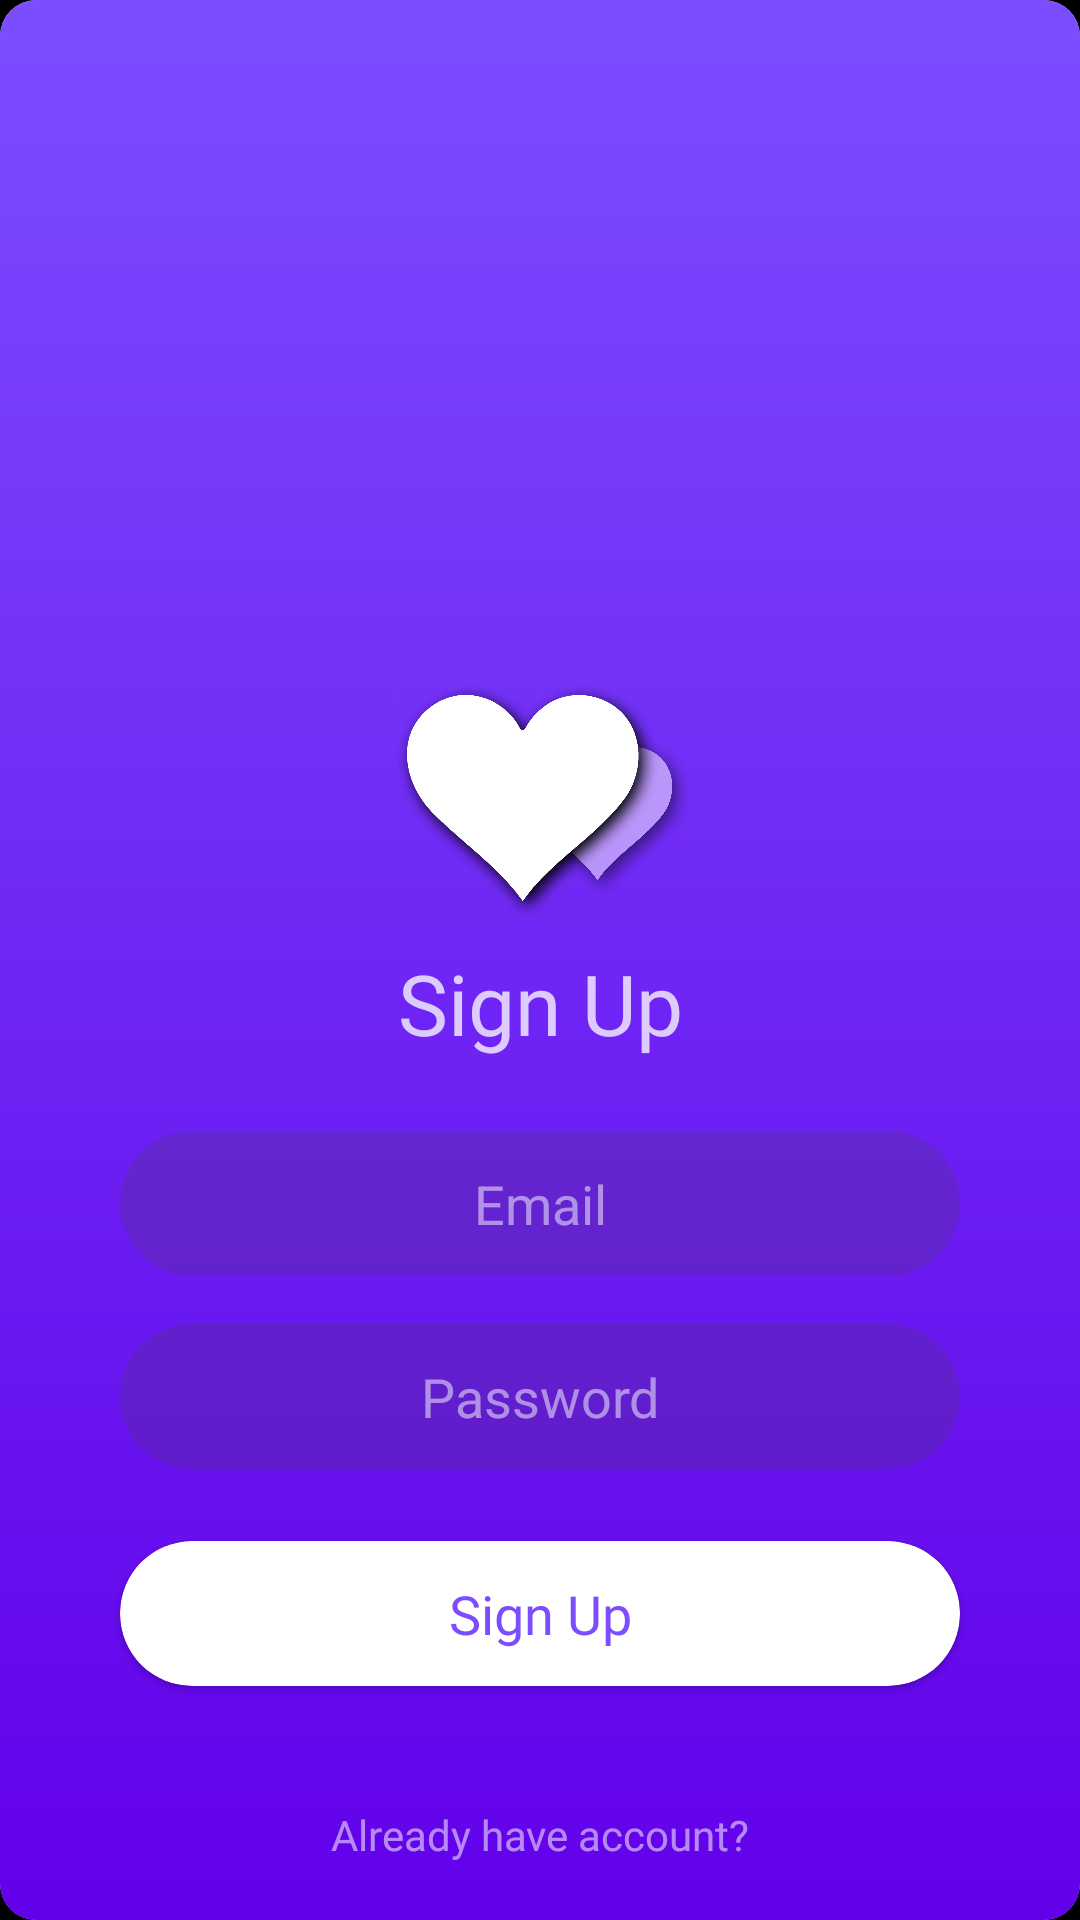

Produce the Android XML layout that renders to this screen, including the resource entries it uses.
<!-- AndroidManifest.xml: application theme AppTheme -->
<!-- res/layout/activity_sign_up.xml -->
<?xml version="1.0" encoding="utf-8"?>
<android.support.constraint.ConstraintLayout xmlns:android="http://schemas.android.com/apk/res/android"
    xmlns:app="http://schemas.android.com/apk/res-auto"
    xmlns:tools="http://schemas.android.com/tools"
    android:layout_width="match_parent"
    android:layout_height="match_parent"
    android:background="@color/colorBlack"
    tools:context=".Activities.SignUpActivity">

    <android.support.v7.widget.CardView
        android:layout_width="match_parent"
        android:layout_height="match_parent"
        app:cardCornerRadius="12dp"
        app:layout_constraintBottom_toBottomOf="parent"
        app:layout_constraintEnd_toEndOf="parent"
        app:layout_constraintStart_toStartOf="parent"
        app:layout_constraintTop_toTopOf="parent">

        <android.support.constraint.ConstraintLayout
            android:layout_width="match_parent"
            android:layout_height="match_parent"
            android:background="@drawable/background">

            <android.support.constraint.ConstraintLayout
                android:layout_width="0dp"
                android:layout_height="wrap_content"
                app:layout_constraintBottom_toBottomOf="parent"
                app:layout_constraintEnd_toEndOf="parent"
                app:layout_constraintStart_toStartOf="parent"
                app:layout_constraintTop_toTopOf="parent"
                app:layout_constraintVertical_bias="0.95">

                <ImageView
                    android:id="@+id/signUp_app_image"
                    android:layout_width="100dp"
                    android:layout_height="100dp"
                    android:layout_marginTop="8dp"
                    android:transitionName="leaf"
                    app:layout_constraintBottom_toTopOf="@+id/signUp_app_title"
                    app:layout_constraintEnd_toEndOf="parent"
                    app:layout_constraintStart_toStartOf="parent"
                    app:layout_constraintTop_toTopOf="parent"
                    app:layout_constraintVertical_chainStyle="spread_inside"
                    app:srcCompat="@mipmap/logo"
                    tools:ignore="ContentDescription" />

                <TextView
                    android:id="@+id/signUp_app_title"
                    android:layout_width="wrap_content"
                    android:layout_height="wrap_content"
                    android:fontFamily="@font/convergence"
                    android:text="Sign Up"
                    android:textAlignment="center"
                    android:textColor="#C3FFFFFF"
                    android:textSize="28sp"
                    android:transitionName="name"
                    app:layout_constraintBottom_toTopOf="@+id/signUp_email"
                    app:layout_constraintEnd_toEndOf="parent"
                    app:layout_constraintStart_toStartOf="parent"
                    app:layout_constraintTop_toBottomOf="@+id/signUp_app_image"
                    tools:ignore="HardcodedText" />

                <EditText
                    android:id="@+id/signUp_email"
                    android:layout_width="0dp"
                    android:layout_height="wrap_content"
                    android:layout_marginStart="40dp"
                    android:layout_marginTop="24dp"
                    android:layout_marginEnd="40dp"
                    android:background="@drawable/text_background"
                    android:backgroundTint="@android:color/transparent"
                    android:backgroundTintMode="add"
                    android:ellipsize="end"
                    android:ems="10"
                    android:hint="Email"
                    android:inputType="textEmailAddress"
                    android:maxLines="1"
                    android:paddingStart="8dp"
                    android:paddingLeft="8dp"
                    android:paddingTop="12dp"
                    android:paddingEnd="8dp"
                    android:paddingRight="8dp"
                    android:paddingBottom="12dp"
                    android:textAlignment="center"
                    android:textColor="#C3FFFFFF"
                    android:textColorHint="#80FFFFFF"
                    android:transitionName="email_text"
                    app:layout_constraintBottom_toTopOf="@+id/signUp_password"
                    app:layout_constraintEnd_toEndOf="parent"
                    app:layout_constraintStart_toStartOf="parent"
                    app:layout_constraintTop_toBottomOf="@+id/signUp_app_title"
                    tools:ignore="Autofill,HardcodedText" />

                <EditText
                    android:id="@+id/signUp_password"
                    android:layout_width="0dp"
                    android:layout_height="wrap_content"
                    android:layout_marginStart="40dp"
                    android:layout_marginTop="16dp"
                    android:layout_marginEnd="40dp"
                    android:background="@drawable/text_background"
                    android:backgroundTint="@android:color/transparent"
                    android:backgroundTintMode="add"
                    android:ellipsize="end"
                    android:ems="10"
                    android:hint="Password"
                    android:inputType="textPassword"
                    android:maxLines="1"
                    android:paddingStart="8dp"
                    android:paddingLeft="8dp"
                    android:paddingTop="12dp"
                    android:paddingEnd="8dp"
                    android:paddingRight="8dp"
                    android:paddingBottom="12dp"
                    android:textAlignment="center"
                    android:textColor="#C3FFFFFF"
                    android:textColorHint="#80FFFFFF"
                    android:transitionName="email_password"
                    app:layout_constraintBottom_toTopOf="@+id/signUp_btn"
                    app:layout_constraintEnd_toEndOf="parent"
                    app:layout_constraintStart_toStartOf="parent"
                    app:layout_constraintTop_toBottomOf="@+id/signUp_email"
                    tools:ignore="Autofill,HardcodedText" />

                <android.support.v7.widget.CardView
                    android:id="@+id/signUp_btn"
                    android:layout_width="0dp"
                    android:layout_height="wrap_content"
                    android:layout_marginTop="24dp"
                    android:clickable="true"
                    android:focusable="true"
                    android:foreground="@drawable/dark_ripple_effect"
                    android:transitionName="button"
                    app:cardCornerRadius="24dp"
                    app:cardElevation="1dp"
                    app:layout_constraintBottom_toTopOf="@+id/reg_login_button"
                    app:layout_constraintEnd_toEndOf="@+id/signUp_password"
                    app:layout_constraintStart_toStartOf="@+id/signUp_password"
                    app:layout_constraintTop_toBottomOf="@+id/signUp_password">

                    <android.support.constraint.ConstraintLayout
                        android:layout_width="match_parent"
                        android:layout_height="wrap_content">

                        <TextView
                            android:layout_width="wrap_content"
                            android:layout_height="wrap_content"
                            android:layout_gravity="center"
                            android:layout_marginTop="12dp"
                            android:layout_marginBottom="12dp"
                            android:fontFamily="@font/convergence"
                            android:text="Sign Up"
                            android:textAlignment="center"
                            android:textColor="@color/colorPrimary"
                            android:textSize="18sp"
                            app:layout_constraintBottom_toBottomOf="parent"
                            app:layout_constraintEnd_toEndOf="parent"
                            app:layout_constraintStart_toStartOf="parent"
                            app:layout_constraintTop_toTopOf="parent"
                            tools:ignore="HardcodedText" />

                    </android.support.constraint.ConstraintLayout>

                </android.support.v7.widget.CardView>

                <TextView
                    android:id="@+id/reg_login_button"
                    android:layout_width="wrap_content"
                    android:layout_height="wrap_content"
                    android:layout_marginTop="32dp"
                    android:fontFamily="@font/convergence"
                    android:padding="8dp"
                    android:text="Already have account?"
                    android:textAlignment="center"
                    android:textColor="#88FFFFFF"
                    app:layout_constraintBottom_toBottomOf="parent"
                    app:layout_constraintEnd_toEndOf="parent"
                    app:layout_constraintStart_toStartOf="parent"
                    app:layout_constraintTop_toBottomOf="@+id/signUp_btn"
                    tools:ignore="HardcodedText" />

            </android.support.constraint.ConstraintLayout>

        </android.support.constraint.ConstraintLayout>

    </android.support.v7.widget.CardView>

</android.support.constraint.ConstraintLayout>
<!-- resources referenced by this layout -->
<resources>
  <color name="colorBlack">#000000</color>
  <color name="colorPrimary">#7c4dff</color>
  <!-- drawable background (drawable) -->
  <?xml version="1.0" encoding="utf-8"?>
  <shape xmlns:android="http://schemas.android.com/apk/res/android">
      <gradient
          android:angle="90"
          android:endColor="#7c4dff"
          android:startColor="#6200ea" />
  </shape>
  <!-- drawable dark_ripple_effect (drawable) -->
  <?xml version="1.0" encoding="utf-8"?>
  <ripple xmlns:android="http://schemas.android.com/apk/res/android"
      android:color="#777777">
  
      <item
          android:id="@android:id/mask"
          android:drawable="@android:color/white" />
  
  </ripple>
  <!-- drawable text_background (drawable) -->
  <?xml version="1.0" encoding="utf-8"?>
  <shape xmlns:android="http://schemas.android.com/apk/res/android">
      <solid android:color="#33444444" />
      <corners android:radius="25dp" />
  </shape>
  <!-- mipmap logo: png bitmap (mipmap-hdpi, 301075 bytes) -->
  <style name="AppTheme" parent="Theme.AppCompat.Light.NoActionBar">
          
          <item name="colorPrimary">@color/colorPrimary</item>
          <item name="colorPrimaryDark">@color/colorPrimaryDark</item>
          <item name="colorAccent">@color/colorAccent</item>
  
          <item name="android:windowActivityTransitions">true</item>
      </style>
  <color name="colorPrimaryDark">#f5f5f5</color>
  <color name="colorAccent">#444444</color>
</resources>
